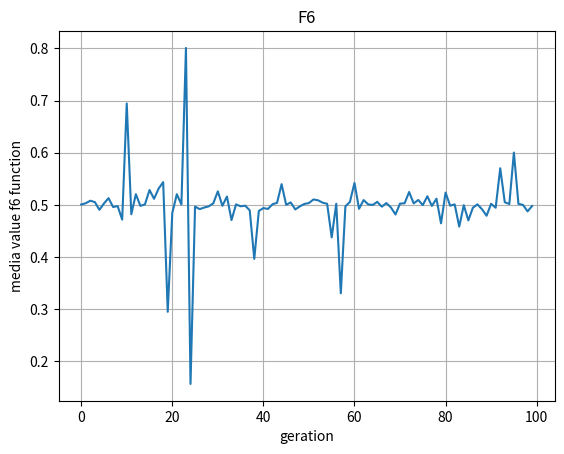

Reproduce this figure in Python.
from random import choices
import math
import numpy

class Genetics_Algorithm_f6:
    def __init__(self,bits,limit,population_size,generation,*args,**kwargs):
        # parameters
        self.bits = bits
        self.population_size = population_size
        self.value = ""
        self.limit = limit
        self.generation = generation

    
    def create_genome(self):
        self.value = choices([0,1],k=self.bits)
        return self.value

    def decimal(self,base ,max,min,k):
        calcul =  base * (max - min)/(2**k - 1) + min
        return calcul

    def convert(self):
        self.create_genome()
        half_genome = self.bits/2

        maxX,minX = self.limit[0]
        maxY,minY = self.limit[1]
        population = []
        population_bit = []

        for i in range(self.population_size):
            cromosso_x = ""
            cromosso_y = ""
            for index in range(len(self.value)):
                if index < half_genome:
                    cromosso_x += str(self.value[index])
                else:
                    cromosso_y += str(self.value[index])
            elements_bit = {
                "CX":cromosso_x,
                "CY":cromosso_y
            }

            if cromosso_x != "" and cromosso_y != "":
                cromosso_x_number_type = float(int(cromosso_x, 2))
                cromosso_y_number_type = float(int(cromosso_y, 2))

                decimal_x = self.decimal(cromosso_x_number_type,maxX,minX,half_genome)
                decimal_y = self.decimal(cromosso_y_number_type,maxY,minY,half_genome)

                elements = {
                    "x":decimal_x,
                    "y":decimal_y,
                }

                population.append(elements)
                population_bit.append(elements_bit)

                create = self.create_genome()

        return population, population_bit


    def selection(self,fitness,population_bit, population):
        new_generation = []
        elistimo = numpy.argmax(fitness)
        new_generation.append(population_bit[elistimo])
        probability = [f/sum(fitness) for f in fitness]
        index = list(range(len(population_bit)))
        random_number = numpy.random.choice(index,size=self.population_size - 1,replace=False, p=probability)

        contador = 0

        while contador < population - 1:
            new_generation.append(population_bit[contador])
            contador += 1

        return new_generation





    def f6_function(self,x,y):
        x_y = float(x ** 2 + y ** 2)
        square = math.sqrt(x_y)
        sin = (math.sin(square) ** 2)
        fraction = (((sin) - (0.5))) / (((1 + (float(0.001) * (x_y)))) ** 2)
        result = (0.5) - fraction
        return result 
    
        

    def crossover():
        pass


#datas

bits = 44
limit = [[-100,100],[-100,100]]
population = 100
generation = 40
f = Genetics_Algorithm_f6(bits,population_size=population,limit=limit,generation=40)
real,bit = f.convert()



lista = [ f.f6_function(element["x"], element["y"]) for element in real ]

f.selection(lista, bit, population)


print(lista)
from matplotlib import pyplot as plt
plt.plot(range(len(lista)), lista)
plt.grid(True, zorder=0)
plt.title("F6")
plt.xlabel("geration")
plt.ylabel("media value f6 function")
plt.show()